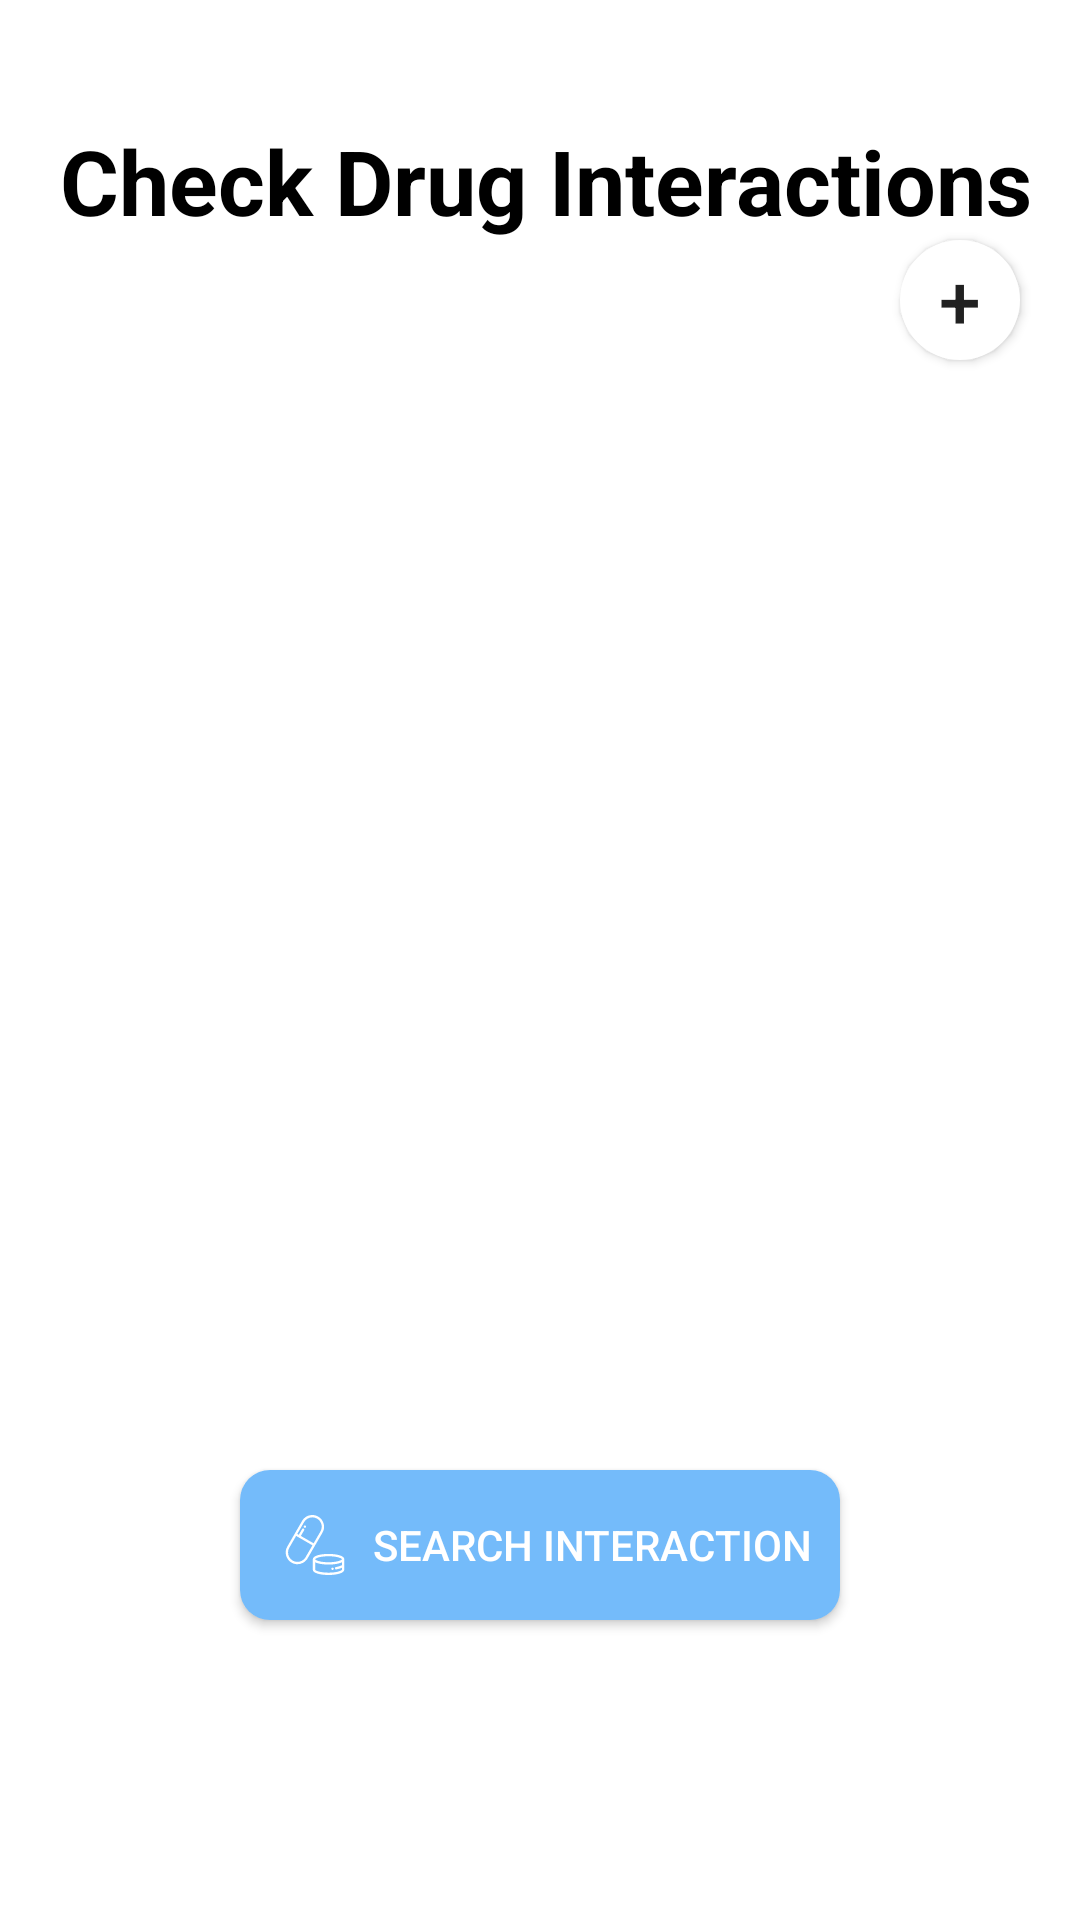

This screen was rendered from an Android layout file. Write that file and the resources it references.
<!-- AndroidManifest.xml: application theme AppTheme -->
<!-- res/layout/activity_search.xml -->
<?xml version="1.0" encoding="utf-8"?>
<RelativeLayout xmlns:android="http://schemas.android.com/apk/res/android"
    xmlns:tools="http://schemas.android.com/tools"
    android:layout_width="match_parent"
    android:layout_height="match_parent"
    xmlns:app="http://schemas.android.com/apk/res-auto"
    android:background="@color/colorWhite">

    <TextView
        android:id="@+id/searchTitle"
        android:layout_width="match_parent"
        android:layout_height="wrap_content"
        android:layout_marginTop="40dp"
        android:layout_marginLeft="20dp"
        android:text="@string/search_title"
        android:textColor="#000000"
        android:textSize="30sp"
        android:textStyle="bold" />


    <Button
        android:id="@+id/addBtn"
        android:layout_width="40dp"
        android:layout_height="40dp"
        android:layout_alignParentRight="true"
        android:layout_marginTop="80dp"
        android:layout_marginRight="20dp"
        android:background="@drawable/radius"
        android:text="+"
        android:textSize="25sp"/>

    <ListView
        android:id="@+id/inputList"
        android:layout_below="@+id/searchTitle"
        android:layout_above="@+id/searchInterBtn"
        android:layout_marginTop="60dp"
        android:layout_marginLeft="10dp"
        android:layout_marginRight="10dp"
        android:layout_marginBottom="20dp"
        android:layout_width="match_parent"
        android:layout_height="match_parent" />

    <Button
        android:id="@+id/searchInterBtn"
        android:layout_width="200dp"
        android:layout_height="50dp"
        android:layout_marginBottom="100dp"
        android:layout_centerHorizontal="true"
        android:layout_alignParentBottom="true"
        android:text="@string/search_inter"
        android:background="@drawable/search_interaction_button"
        android:textColor="@color/colorWhite"
        android:drawableLeft="@drawable/pill"
        android:paddingStart="15dp"
     />

</RelativeLayout>
<!-- resources referenced by this layout -->
<resources>
  <color name="colorWhite">#FFFFFF</color>
  <!-- drawable pill: vector/xml drawable (drawable, 3443 chars, omitted) -->
  <!-- drawable radius (drawable) -->
  <?xml version="1.0" encoding="utf-8"?>
  <shape xmlns:android="http://schemas.android.com/apk/res/android"
      android:shape="rectangle" android:padding = "10dp">
      <solid android:color="#ffffff" />
      <corners
          android:bottomLeftRadius="20dp"
          android:bottomRightRadius="20dp"
          android:topLeftRadius="20dp"
          android:topRightRadius="20dp" />
  </shape>
  <!-- drawable search_interaction_button (drawable) -->
  <?xml version="1.0" encoding="utf-8"?>
  <shape xmlns:android="http://schemas.android.com/apk/res/android" android:shape="rectangle">
      <gradient android:startColor="#74bbfa" android:endColor="#74bbfa" android:type="linear"/>
      <corners android:radius="10dp"/>
  </shape>
  <string name="search_inter">Search Interaction</string>
  <string name="search_title">Check Drug Interactions</string>
  <style name="AppTheme" parent="Theme.AppCompat.Light.DarkActionBar">
          
          <item name="colorPrimary">@color/colorPrimary</item>
          <item name="colorPrimaryDark">@color/colorPrimaryDark</item>
          <item name="colorAccent">@color/colorAccent</item>
          <item name="android:statusBarColor">@color/colorWhite</item>
          <item name="android:windowLightStatusBar">true</item>
          <item name="windowActionBar">false</item>
          <item name="windowNoTitle">true</item>
          <item name="android:windowDrawsSystemBarBackgrounds">true</item>
      </style>
  <color name="colorPrimary">#5cace4</color>
  <color name="colorPrimaryDark">#3c84c4</color>
  <color name="colorAccent">#529dd9</color>
</resources>
